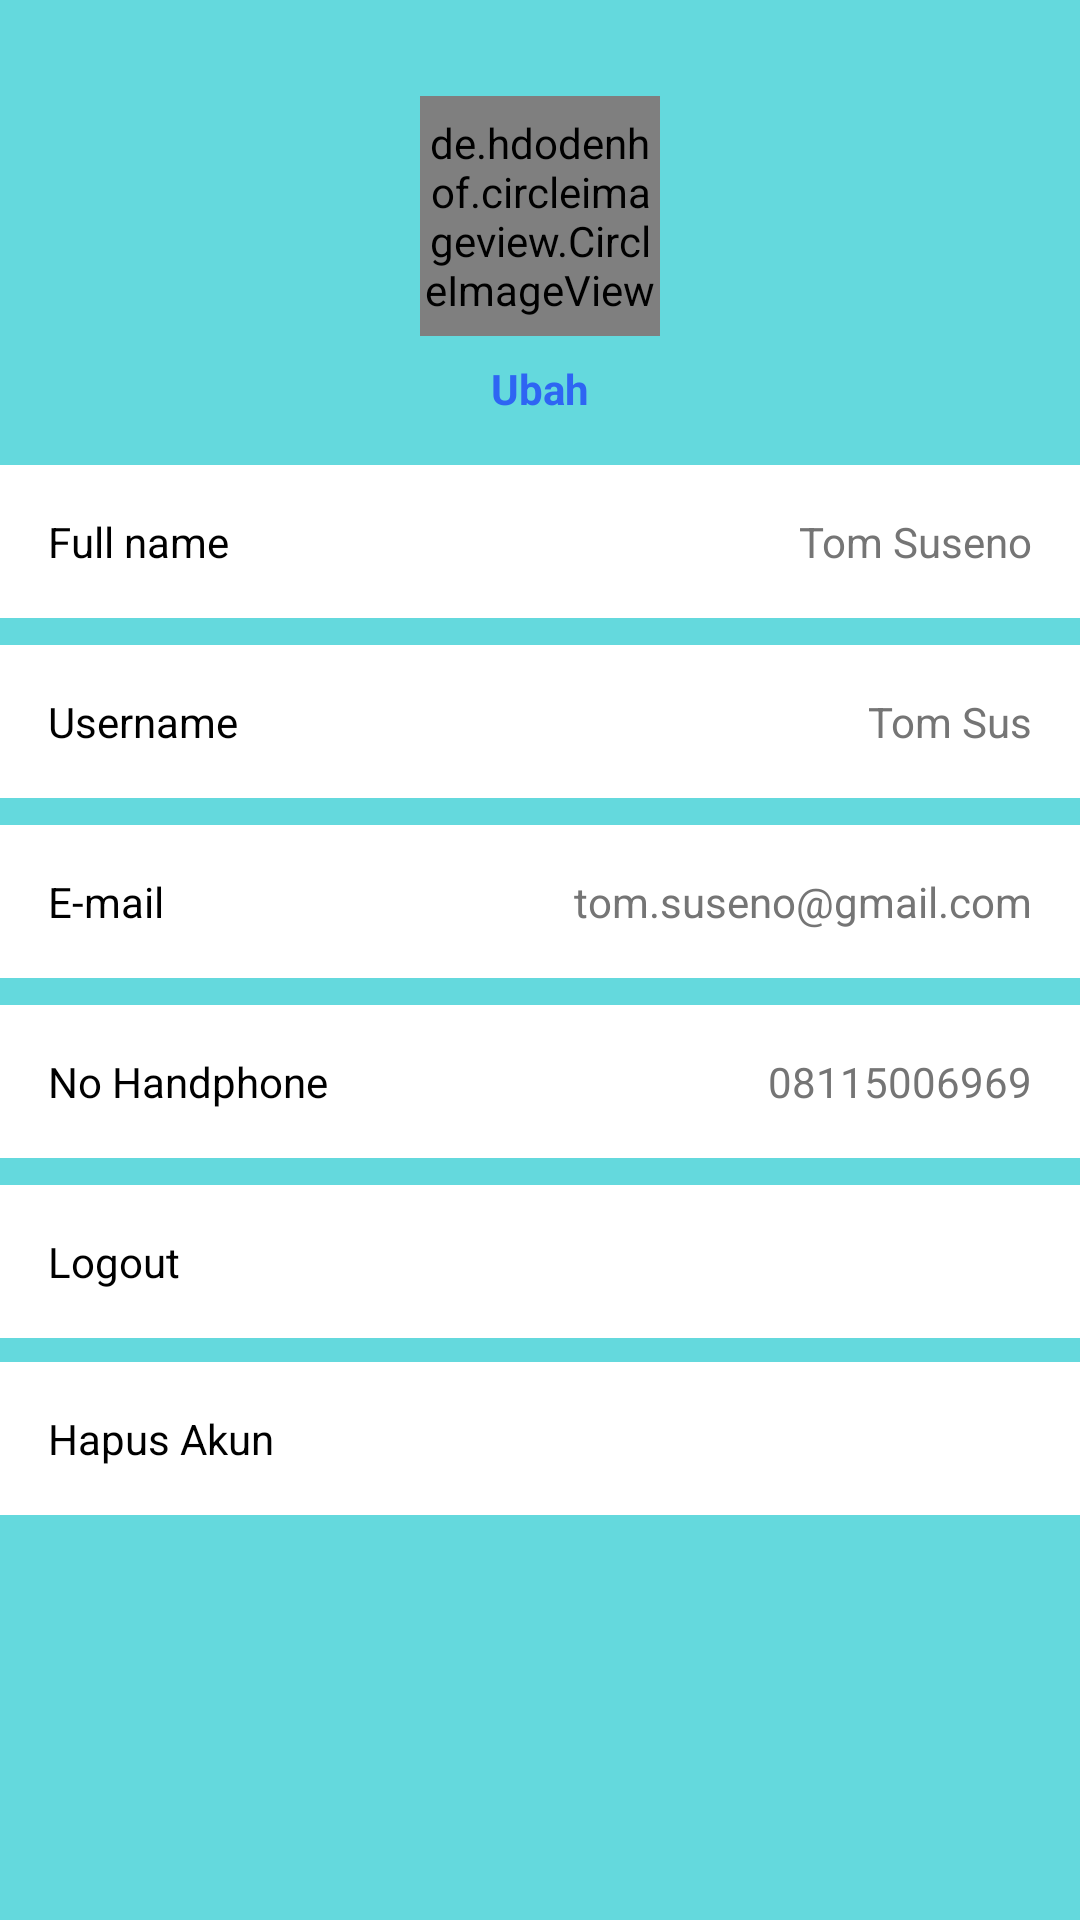

Layout XML and referenced resources for this Android screen:
<!-- AndroidManifest.xml: application theme Theme.Mandoor -->
<!-- res/layout/fragment_account.xml -->
<?xml version="1.0" encoding="utf-8"?>
<androidx.constraintlayout.widget.ConstraintLayout xmlns:android="http://schemas.android.com/apk/res/android"
    android:layout_width="match_parent"
    android:layout_height="match_parent"
    xmlns:app="http://schemas.android.com/apk/res-auto"
    android:background="@color/primary_background">

    <de.hdodenhof.circleimageview.CircleImageView
        android:id="@+id/profilePicture"
        android:layout_width="80dp"
        android:layout_height="80dp"
        android:layout_gravity="center"
        android:layout_marginTop="32dp"
        android:scaleType="centerCrop"
        android:src="@drawable/pak_vinsen"
        app:civ_border_color="@color/black"
        app:civ_border_width="2dp"
        app:layout_constraintEnd_toEndOf="parent"
        app:layout_constraintStart_toStartOf="parent"
        app:layout_constraintTop_toTopOf="parent" />

    <TextView
        android:id="@+id/editProfilePicture"
        android:layout_width="wrap_content"
        android:layout_height="wrap_content"
        android:layout_marginTop="8dp"
        android:text="@string/ubah"
        android:textColor="@color/blue"
        android:textSize="14sp"
        android:textStyle="bold"
        app:layout_constraintEnd_toEndOf="parent"
        app:layout_constraintStart_toStartOf="parent"
        app:layout_constraintTop_toBottomOf="@+id/profilePicture" />

    <LinearLayout
        android:id="@+id/profileFields"
        android:layout_width="0dp"
        android:layout_height="wrap_content"
        android:orientation="vertical"
        app:layout_constraintTop_toBottomOf="@id/editProfilePicture"
        app:layout_constraintStart_toStartOf="parent"
        app:layout_constraintEnd_toEndOf="parent"
        android:layout_marginTop="16dp">

        <LinearLayout
            android:id="@+id/lin_fullname"
            android:layout_width="match_parent"
            android:layout_height="wrap_content"
            android:orientation="horizontal"
            android:padding="16dp"
            android:background="@color/white"
            android:layout_marginBottom="1dp">

            <TextView
                android:id="@+id/tv_fullname"
                android:layout_width="0dp"
                android:layout_height="wrap_content"
                android:layout_weight="1"
                android:text="@string/fullname"
                android:textColor="#000000"
                android:textSize="14sp" />

            <TextView
                android:id="@+id/custname"
                android:layout_width="wrap_content"
                android:layout_height="wrap_content"
                android:text="@string/custname"
                android:textColor="#757575"
                android:textSize="14sp" />

            <ImageView
                android:layout_width="wrap_content"
                android:layout_height="wrap_content"
                android:src="@drawable/arrow_right" />
        </LinearLayout>

        <LinearLayout
            android:id="@+id/lin_username"
            android:layout_width="match_parent"
            android:layout_height="wrap_content"
            android:orientation="horizontal"
            android:padding="16dp"
            android:layout_marginTop="8dp"
            android:background="@color/white"
            android:layout_marginBottom="1dp">

            <TextView
                android:layout_width="0dp"
                android:layout_height="wrap_content"
                android:layout_weight="1"
                android:text="@string/username"
                android:textColor="#000000"
                android:textSize="14sp" />

            <TextView
                android:id="@+id/tv_username"
                android:layout_width="wrap_content"
                android:layout_height="wrap_content"
                android:text="@string/tomsus"
                android:textColor="#757575"
                android:textSize="14sp" />

            <ImageView
                android:layout_width="wrap_content"
                android:layout_height="wrap_content"
                android:src="@drawable/arrow_right" />
        </LinearLayout>

        <LinearLayout
            android:id="@+id/lin_email"
            android:layout_width="match_parent"
            android:layout_height="wrap_content"
            android:orientation="horizontal"
            android:padding="16dp"
            android:layout_marginTop="8dp"
            android:background="@color/white"
            android:layout_marginBottom="1dp">

            <TextView
                android:layout_width="0dp"
                android:layout_height="wrap_content"
                android:layout_weight="1"
                android:text="@string/email"
                android:textColor="@color/black"
                android:textSize="14sp" />

            <TextView
                android:id="@+id/custemail"
                android:layout_width="wrap_content"
                android:layout_height="wrap_content"
                android:text="tom.suseno@gmail.com"
                android:textColor="#757575"
                android:textSize="14sp" />

            <ImageView
                android:layout_width="wrap_content"
                android:layout_height="wrap_content"
                android:src="@drawable/arrow_right" />
        </LinearLayout>

        <LinearLayout
            android:id="@+id/lin_nohp"
            android:layout_width="match_parent"
            android:layout_height="wrap_content"
            android:layout_marginTop="8dp"
            android:orientation="horizontal"
            android:padding="16dp"
            android:background="@color/white"
            android:layout_marginBottom="1dp">

            <TextView
                android:layout_width="0dp"
                android:layout_height="wrap_content"
                android:layout_weight="1"
                android:text="@string/nohp"
                android:textColor="@color/black"
                android:textSize="14sp" />

            <TextView
                android:id="@+id/nohp"
                android:layout_width="wrap_content"
                android:layout_height="wrap_content"
                android:text="@string/nohp_value"
                android:textColor="#757575"
                android:textSize="14sp" />

            <ImageView
                android:layout_width="wrap_content"
                android:layout_height="wrap_content"
                android:src="@drawable/arrow_right" />
        </LinearLayout>

        <LinearLayout
            android:id="@+id/lin_logout"
            android:layout_width="match_parent"
            android:layout_height="wrap_content"
            android:orientation="horizontal"
            android:padding="16dp"
            android:layout_marginTop="8dp"
            android:background="@color/white">

            <TextView
                android:layout_width="0dp"
                android:layout_height="wrap_content"
                android:layout_weight="1"
                android:text="@string/logout"
                android:textColor="@color/black"
                android:textSize="14sp" />

            <ImageView
                android:layout_width="wrap_content"
                android:layout_height="wrap_content"
                android:src="@drawable/logout" />
        </LinearLayout>

        <LinearLayout
            android:id="@+id/lin_hapus_akun"
            android:layout_width="match_parent"
            android:layout_height="wrap_content"
            android:orientation="horizontal"
            android:padding="16dp"
            android:layout_marginTop="8dp"
            android:background="@color/white">

            <TextView
                android:layout_width="0dp"
                android:layout_height="wrap_content"
                android:layout_weight="1"
                android:text="@string/hapusakun"
                android:textColor="@color/black"
                android:textSize="14sp" />

            <ImageView
                android:layout_width="wrap_content"
                android:layout_height="wrap_content"
                android:src="@drawable/hapusakun" />
        </LinearLayout>
    </LinearLayout>

</androidx.constraintlayout.widget.ConstraintLayout>
<!-- resources referenced by this layout -->
<resources>
  <color name="black">#FF000000</color>
  <color name="blue">#2E65F3</color>
  <color name="primary_background">#64D9DD</color>
  <color name="white">#FFFFFFFF</color>
  <!-- drawable pak_vinsen: jpg bitmap (drawable, 7699 bytes) -->
  <string name="custname">Tom Suseno</string>
  <string name="email">E-mail</string>
  <string name="fullname">Full name</string>
  <string name="hapusakun">Hapus Akun</string>
  <string name="logout">Logout</string>
  <string name="nohp">No Handphone</string>
  <string name="nohp_value">08115006969</string>
  <string name="tomsus">Tom Sus</string>
  <string name="ubah">Ubah</string>
  <string name="username">Username</string>
  <style name="Theme.Mandoor" parent="Theme.MaterialComponents.DayNight.NoActionBar">
          
          <item name="colorPrimary">@color/purple_500</item>
          <item name="colorPrimaryVariant">@color/purple_700</item>
          <item name="colorOnPrimary">@color/white</item>
          
          <item name="colorSecondary">@color/teal_200</item>
          <item name="colorSecondaryVariant">@color/teal_700</item>
          <item name="colorOnSecondary">@color/black</item>
          
          <item name="android:statusBarColor">?attr/colorPrimaryVariant</item>
          
      </style>
  <color name="purple_500">#FF6200EE</color>
  <color name="purple_700">#FF3700B3</color>
  <color name="teal_200">#FF03DAC5</color>
  <color name="teal_700">#FF018786</color>
</resources>
